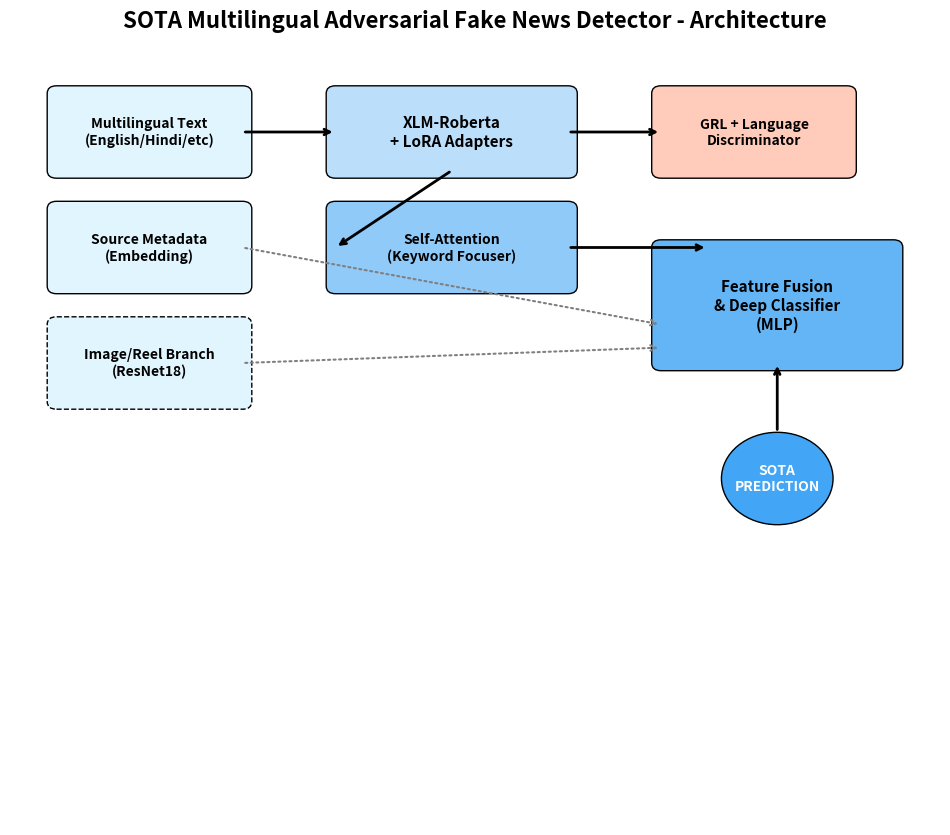

This figure's Python source:
import matplotlib.pyplot as plt
import matplotlib.patches as patches

def draw_architecture():
    fig, ax = plt.subplots(figsize=(12, 10))
    ax.set_xlim(0, 10)
    ax.set_ylim(0, 10)
    ax.axis('off')

    # Define Colors
    color_input = '#e1f5fe'
    color_encoder = '#bbdefb'
    color_attention = '#90caf9'
    color_fusion = '#64b5f6'
    color_output = '#42a5f5'
    color_adversarial = '#ffccbc'

    # 1. Input Layer
    ax.add_patch(patches.FancyBboxPatch((0.5, 8.5), 2, 1, boxstyle="round,pad=0.1", color=color_input, ec='black'))
    ax.text(1.5, 9, 'Multilingual Text\n(English/Hindi/etc)', ha='center', va='center', fontsize=10, weight='bold')

    ax.add_patch(patches.FancyBboxPatch((0.5, 7), 2, 1, boxstyle="round,pad=0.1", color=color_input, ec='black'))
    ax.text(1.5, 7.5, 'Source Metadata\n(Embedding)', ha='center', va='center', fontsize=10, weight='bold')

    ax.add_patch(patches.FancyBboxPatch((0.5, 5.5), 2, 1, boxstyle="round,pad=0.1", color=color_input, ec='black', ls='--'))
    ax.text(1.5, 6, 'Image/Reel Branch\n(ResNet18)', ha='center', va='center', fontsize=10, weight='bold')

    # 2. Backbone
    ax.add_patch(patches.FancyBboxPatch((3.5, 8.5), 2.5, 1, boxstyle="round,pad=0.1", color=color_encoder, ec='black'))
    ax.text(4.75, 9, 'XLM-Roberta\n+ LoRA Adapters', ha='center', va='center', fontsize=11, weight='bold')

    # 3. Features
    ax.add_patch(patches.FancyBboxPatch((3.5, 7), 2.5, 1, boxstyle="round,pad=0.1", color=color_attention, ec='black'))
    ax.text(4.75, 7.5, 'Self-Attention\n(Keyword Focuser)', ha='center', va='center', fontsize=10, weight='bold')

    # 4. Adversarial Branch
    ax.add_patch(patches.FancyBboxPatch((7, 8.5), 2, 1, boxstyle="round,pad=0.1", color=color_adversarial, ec='black'))
    ax.text(8, 9, 'GRL + Language\nDiscriminator', ha='center', va='center', fontsize=10, weight='bold')

    # 5. Fusion & Classifier
    ax.add_patch(patches.FancyBboxPatch((7, 6), 2.5, 1.5, boxstyle="round,pad=0.1", color=color_fusion, ec='black'))
    ax.text(8.25, 6.75, 'Feature Fusion\n& Deep Classifier\n(MLP)', ha='center', va='center', fontsize=11, weight='bold')

    # 6. Final Output
    ax.add_patch(patches.Circle((8.25, 4.5), 0.6, color=color_output, ec='black'))
    ax.text(8.25, 4.5, 'SOTA\nPREDICTION', ha='center', va='center', fontsize=10, weight='bold', color='white')

    # Arrows
    arrow_style = dict(arrowstyle='->', lw=2, color='black')
    ax.annotate('', xy=(3.5, 9), xytext=(2.5, 9), arrowprops=arrow_style)
    ax.annotate('', xy=(3.5, 7.5), xytext=(4.75, 8.5), arrowprops=arrow_style)
    ax.annotate('', xy=(7, 9), xytext=(6, 9), arrowprops=arrow_style)
    ax.annotate('', xy=(7.5, 7.5), xytext=(6, 7.5), arrowprops=arrow_style)
    ax.annotate('', xy=(8.25, 6), xytext=(8.25, 5.1), arrowprops=arrow_style)
    
    # Metadata and Image to Fusion
    ax.annotate('', xy=(7, 6.5), xytext=(2.5, 7.5), arrowprops=dict(arrowstyle='->', lw=1.5, color='gray', ls=':'))
    ax.annotate('', xy=(7, 6.2), xytext=(2.5, 6), arrowprops=dict(arrowstyle='->', lw=1.5, color='gray', ls=':'))

    plt.title('SOTA Multilingual Adversarial Fake News Detector - Architecture', fontsize=16, weight='bold', pad=20)
    plt.savefig('architecture_graph.png', dpi=300, bbox_inches='tight')
    print("Architecture graph saved as 'architecture_graph.png'!")

if __name__ == "__main__":
    draw_architecture()
